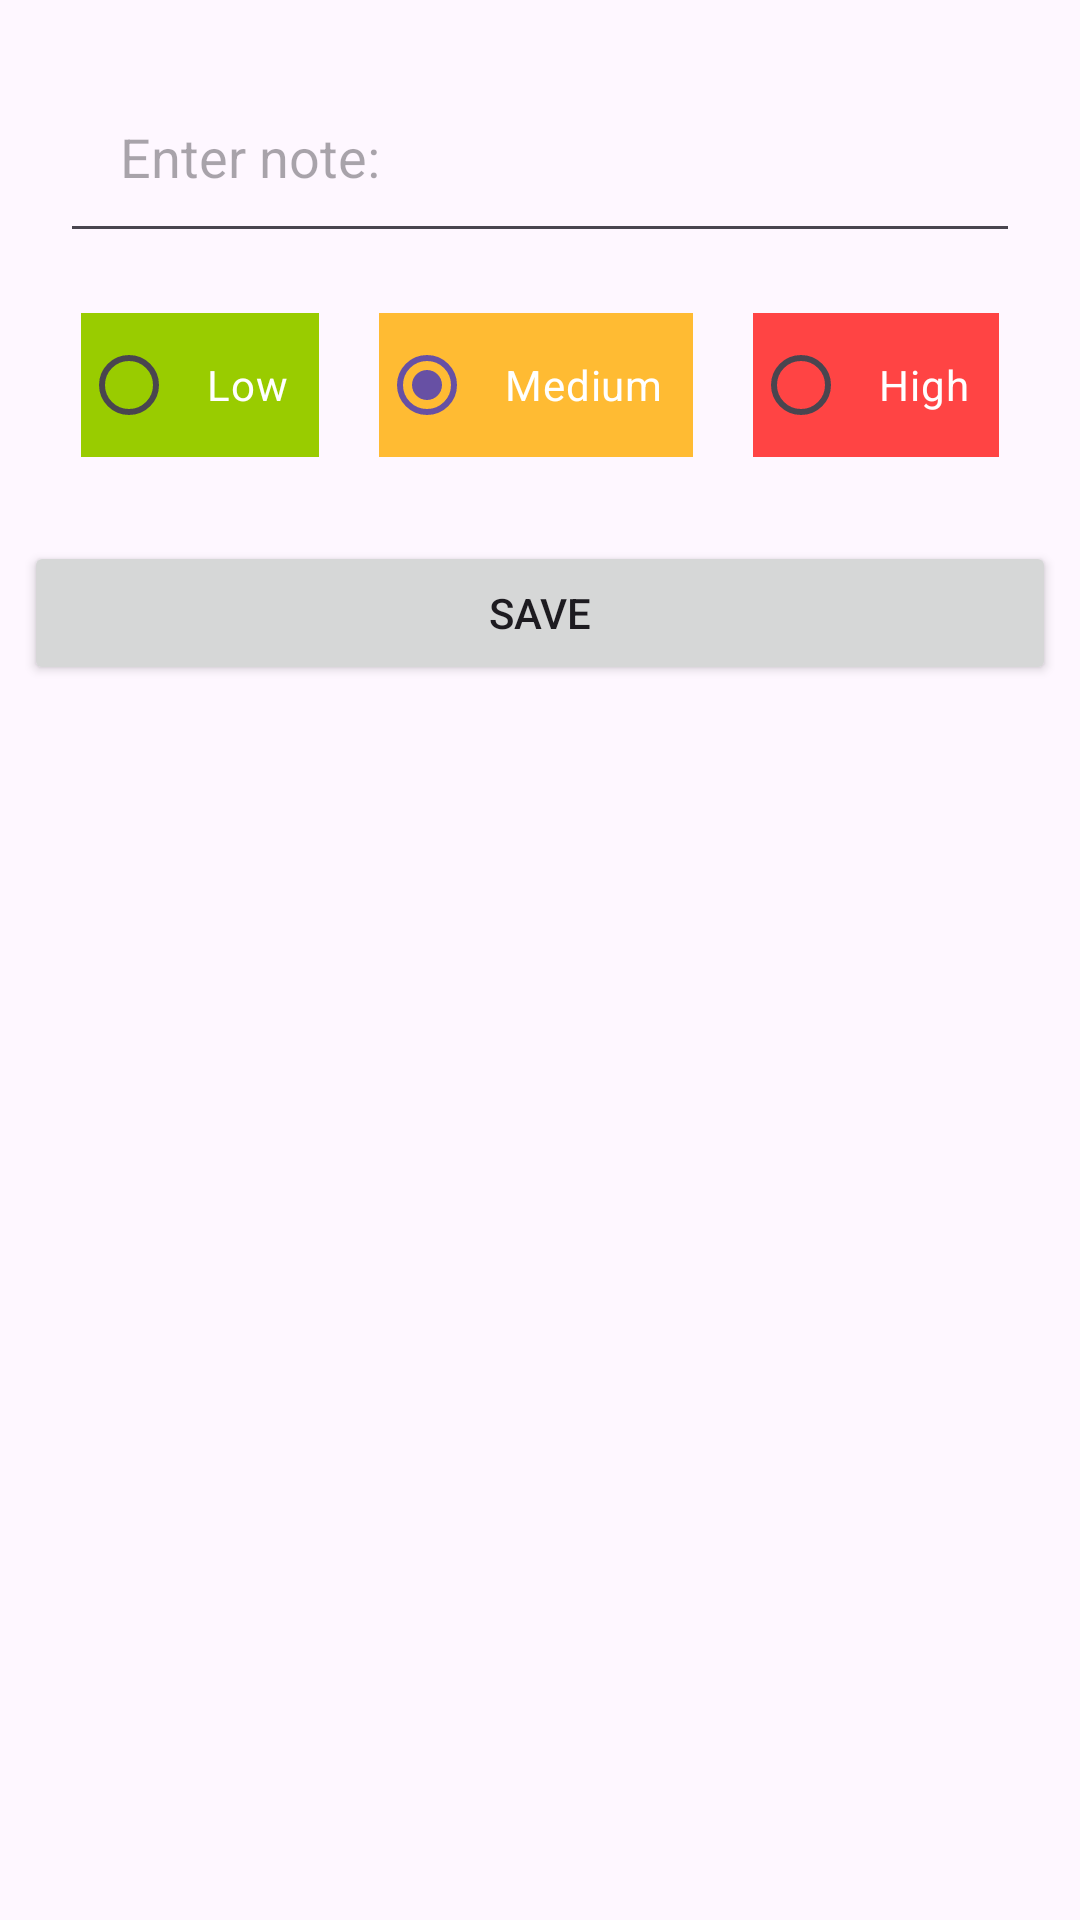

Android layout source for this screen:
<!-- AndroidManifest.xml: application theme Theme.TODOListMVVM_Room_LiveData -->
<!-- res/layout/activity_create_note.xml -->
<?xml version="1.0" encoding="utf-8"?>
<androidx.constraintlayout.widget.ConstraintLayout xmlns:android="http://schemas.android.com/apk/res/android"
    xmlns:app="http://schemas.android.com/apk/res-auto"
    xmlns:tools="http://schemas.android.com/tools"
    android:layout_width="match_parent"
    android:layout_height="match_parent"
    tools:context=".CreateNoteActivity">

    <EditText
        android:id="@+id/etEnterNote"
        android:layout_width="match_parent"
        android:layout_height="wrap_content"
        android:hint="Enter note:"
        app:layout_constraintTop_toTopOf="parent"
        app:layout_constraintStart_toStartOf="parent"
        app:layout_constraintEnd_toEndOf="parent"
        android:layout_margin="20dp"
        android:padding="20sp"
        />

    <RadioGroup
        android:id="@+id/radioGroupPriorities"
        android:layout_width="match_parent"
        android:layout_height="wrap_content"
        app:layout_constraintTop_toBottomOf="@id/etEnterNote"
        app:layout_constraintStart_toStartOf="parent"
        app:layout_constraintEnd_toEndOf="parent"
        android:orientation="horizontal"
        android:gravity="center"
        >

        <RadioButton
            android:id="@+id/radioButtonPriorityLow"
            android:background="@android:color/holo_green_light"
            android:layout_width="wrap_content"
            android:layout_height="wrap_content"
            android:textColor="@color/white"
            android:padding="10dp"
            android:text="Low"
            />

        <RadioButton
            android:id="@+id/radioButtonPriorityMedium"
            android:background="@android:color/holo_orange_light"
            android:layout_width="wrap_content"
            android:layout_height="wrap_content"
            android:padding="10dp"
            android:layout_margin="20dp"
            android:textColor="@color/white"
            android:text="Medium"
            android:checked="true"
            />

        <RadioButton
            android:id="@+id/radioButtonPriorityHigh"
            android:background="@android:color/holo_red_light"
            android:layout_width="wrap_content"
            android:layout_height="wrap_content"
            android:padding="10dp"
            android:textColor="@color/white"
            android:text="High"
            />
    </RadioGroup>

    <Button
        android:id="@+id/btnSaveNote"
        android:layout_width="match_parent"
        android:layout_height="wrap_content"
        app:layout_constraintStart_toStartOf="parent"
        app:layout_constraintEnd_toEndOf="parent"
        app:layout_constraintTop_toBottomOf="@id/radioGroupPriorities"
        android:text="Save"
        android:layout_margin="8dp"

        />

</androidx.constraintlayout.widget.ConstraintLayout>
<!-- resources referenced by this layout -->
<resources>
  <style name="Theme.TODOListMVVM_Room_LiveData" parent="Base.Theme.TODOListMVVM_Room_LiveData" />
  <style name="Base.Theme.TODOListMVVM_Room_LiveData" parent="Theme.Material3.DayNight.NoActionBar">
          
          
      </style>
  <!-- not gathered from this repository: default colours our renderer supplied (Android Studio template values) -->
  <color name="white">#FFFFFFFF</color>
</resources>
